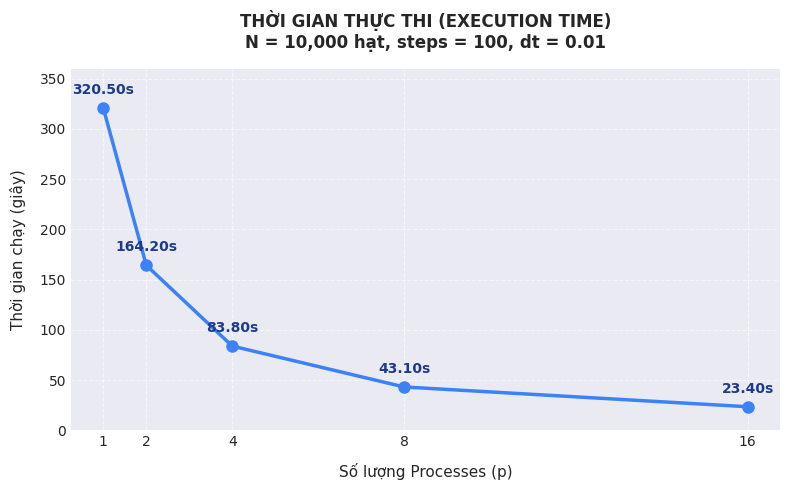
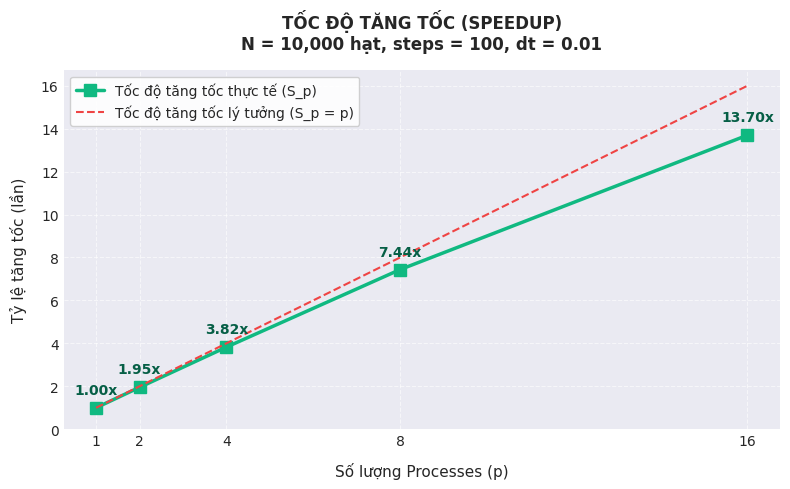
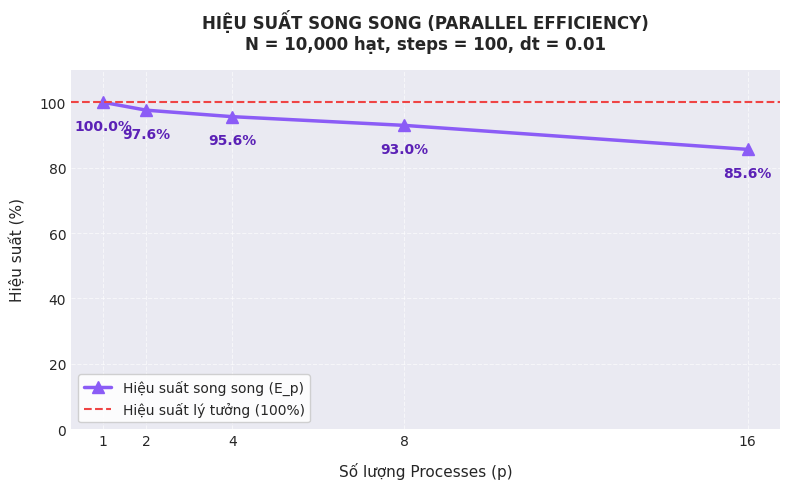

Source code (Python) for these figures, in order:
import matplotlib.pyplot as plt
import numpy as np
import os

def main():
    # Experimental data
    p = np.array([1, 2, 4, 8, 16])
    t_seq = 320.50
    t_p = np.array([320.50, 164.20, 83.80, 43.10, 23.40])
    
    # Calculate metrics
    speedup = t_seq / t_p
    efficiency = (speedup / p) * 100  # in %
    
    dest_dir = r"G:\My Drive\Classroom\Tính toán hiệu năng cao\Báo cáo\Artifacts"
    if not os.path.exists(dest_dir):
        os.makedirs(dest_dir)
        
    # Styling configurations
    plt.style.use('seaborn-v0_8-darkgrid' if 'seaborn-v0_8-darkgrid' in plt.style.available else 'default')
    plt.rcParams['font.family'] = 'sans-serif'
    plt.rcParams['font.sans-serif'] = ['DejaVu Sans', 'Arial', 'Helvetica']
    
    # --- 1. Plot Execution Time ---
    plt.figure(figsize=(8, 5))
    plt.plot(p, t_p, marker='o', color='#3b82f6', linewidth=2.5, markersize=8, label='Thời gian thực tế (T_p)')
    plt.title('THỜI GIAN THỰC THI (EXECUTION TIME)\nN = 10,000 hạt, steps = 100, dt = 0.01', fontsize=12, fontweight='bold', pad=15)
    plt.xlabel('Số lượng Processes (p)', fontsize=11, labelpad=10)
    plt.ylabel('Thời gian chạy (giây)', fontsize=11, labelpad=10)
    plt.xticks(p)
    plt.grid(True, linestyle='--', alpha=0.6)
    for i, txt in enumerate(t_p):
        plt.annotate(f"{txt:.2f}s", (p[i], t_p[i]), textcoords="offset points", xytext=(0,10), ha='center', fontweight='bold', color='#1e3a8a')
    plt.ylim(0, 360)
    plt.tight_layout()
    plt.savefig(os.path.join(dest_dir, "execution_time.png"), dpi=150)
    plt.close()
    
    # --- 2. Plot Speedup ---
    plt.figure(figsize=(8, 5))
    plt.plot(p, speedup, marker='s', color='#10b981', linewidth=2.5, markersize=8, label='Tốc độ tăng tốc thực tế (S_p)')
    plt.plot(p, p, linestyle='--', color='#ef4444', linewidth=1.5, label='Tốc độ tăng tốc lý tưởng (S_p = p)')
    plt.title('TỐC ĐỘ TĂNG TỐC (SPEEDUP)\nN = 10,000 hạt, steps = 100, dt = 0.01', fontsize=12, fontweight='bold', pad=15)
    plt.xlabel('Số lượng Processes (p)', fontsize=11, labelpad=10)
    plt.ylabel('Tỷ lệ tăng tốc (lần)', fontsize=11, labelpad=10)
    plt.xticks(p)
    plt.yticks(np.arange(0, 18, 2))
    plt.grid(True, linestyle='--', alpha=0.6)
    plt.legend(loc='upper left', frameon=True, facecolor='white', framealpha=0.9)
    for i, txt in enumerate(speedup):
        plt.annotate(f"{txt:.2f}x", (p[i], speedup[i]), textcoords="offset points", xytext=(0,10), ha='center', fontweight='bold', color='#065f46')
    plt.tight_layout()
    plt.savefig(os.path.join(dest_dir, "speedup.png"), dpi=150)
    plt.close()
    
    # --- 3. Plot Parallel Efficiency ---
    plt.figure(figsize=(8, 5))
    plt.plot(p, efficiency, marker='^', color='#8b5cf6', linewidth=2.5, markersize=8, label='Hiệu suất song song (E_p)')
    plt.axhline(y=100, linestyle='--', color='#ef4444', linewidth=1.5, label='Hiệu suất lý tưởng (100%)')
    plt.title('HIỆU SUẤT SONG SONG (PARALLEL EFFICIENCY)\nN = 10,000 hạt, steps = 100, dt = 0.01', fontsize=12, fontweight='bold', pad=15)
    plt.xlabel('Số lượng Processes (p)', fontsize=11, labelpad=10)
    plt.ylabel('Hiệu suất (%)', fontsize=11, labelpad=10)
    plt.xticks(p)
    plt.ylim(0, 110)
    plt.grid(True, linestyle='--', alpha=0.6)
    plt.legend(loc='lower left', frameon=True, facecolor='white', framealpha=0.9)
    for i, txt in enumerate(efficiency):
        plt.annotate(f"{txt:.1f}%", (p[i], efficiency[i]), textcoords="offset points", xytext=(0,-20), ha='center', fontweight='bold', color='#5b21b6')
    plt.tight_layout()
    plt.savefig(os.path.join(dest_dir, "efficiency.png"), dpi=150)
    plt.close()
    
    print("Performance charts generated and saved successfully!")

if __name__ == '__main__':
    main()
